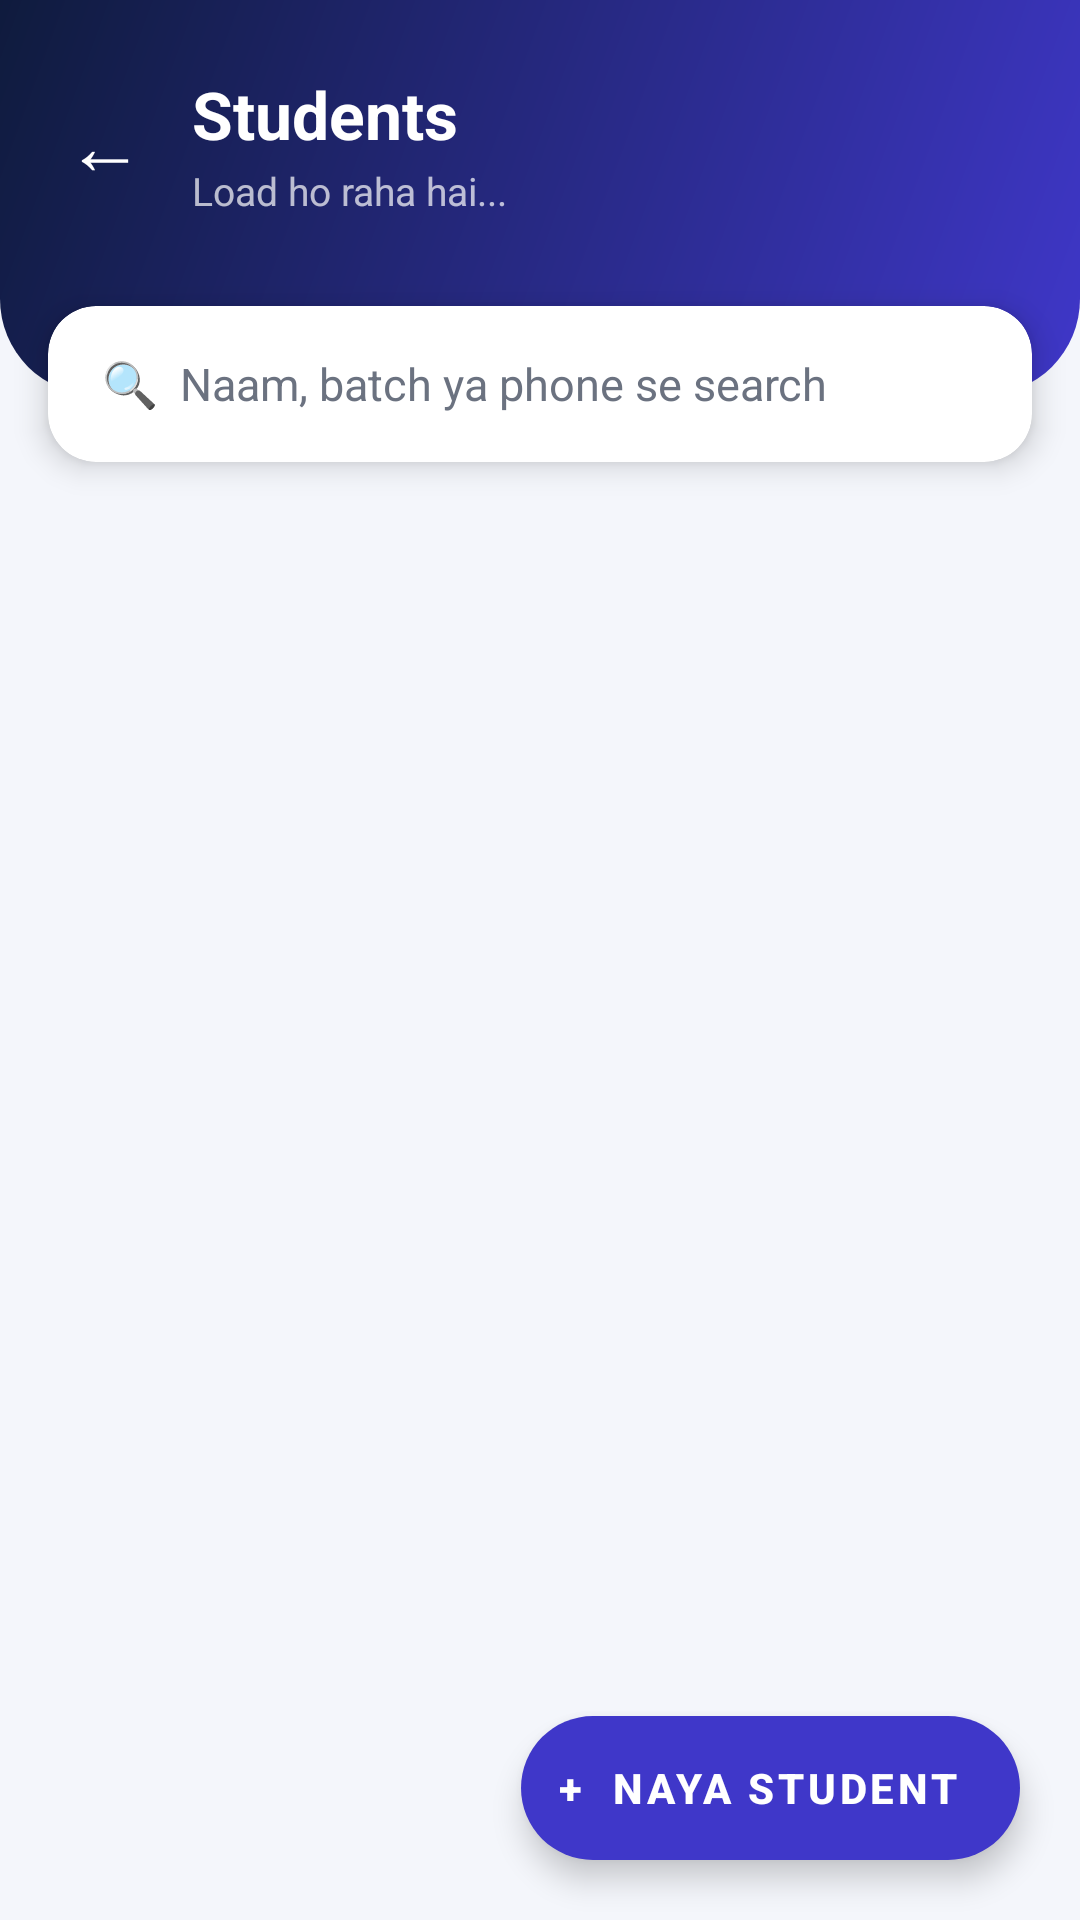

The Android layout XML behind this screen, and the referenced resources:
<!-- AndroidManifest.xml: application theme Theme.DarbhangaTeacher -->
<!-- res/layout/activity_student_list.xml -->
<?xml version="1.0" encoding="utf-8"?>
<FrameLayout xmlns:android="http://schemas.android.com/apk/res/android"
    xmlns:app="http://schemas.android.com/apk/res-auto"
    android:layout_width="match_parent"
    android:layout_height="match_parent"
    android:background="@color/bg">

    <LinearLayout
        android:layout_width="match_parent"
        android:layout_height="match_parent"
        android:orientation="vertical">

        <LinearLayout
            android:layout_width="match_parent"
            android:layout_height="wrap_content"
            android:background="@drawable/bg_header"
            android:gravity="center_vertical"
            android:orientation="horizontal"
            android:paddingStart="12dp"
            android:paddingTop="20dp"
            android:paddingEnd="20dp"
            android:paddingBottom="56dp">

            <TextView
                android:id="@+id/tvBack"
                android:layout_width="wrap_content"
                android:layout_height="wrap_content"
                android:clickable="true"
                android:focusable="true"
                android:padding="10dp"
                android:text="←"
                android:textColor="@color/white"
                android:textSize="26sp" />

            <LinearLayout
                android:layout_width="0dp"
                android:layout_height="wrap_content"
                android:layout_marginStart="6dp"
                android:layout_weight="1"
                android:orientation="vertical">

                <TextView
                    android:layout_width="wrap_content"
                    android:layout_height="wrap_content"
                    android:text="Students"
                    android:textColor="@color/white"
                    android:textSize="22sp"
                    android:textStyle="bold" />

                <TextView
                    android:id="@+id/tvCount"
                    android:layout_width="wrap_content"
                    android:layout_height="wrap_content"
                    android:layout_marginTop="2dp"
                    android:text="Load ho raha hai..."
                    android:textColor="#B3FFFFFF"
                    android:textSize="13sp" />
            </LinearLayout>
        </LinearLayout>

        <com.google.android.material.card.MaterialCardView
            android:layout_width="match_parent"
            android:layout_height="wrap_content"
            android:layout_marginStart="16dp"
            android:layout_marginTop="-30dp"
            android:layout_marginEnd="16dp"
            app:cardBackgroundColor="@color/white"
            app:cardCornerRadius="16dp"
            app:cardElevation="6dp"
            app:strokeWidth="0dp">

            <EditText
                android:id="@+id/etSearch"
                android:layout_width="match_parent"
                android:layout_height="52dp"
                android:background="@null"
                android:hint="🔍  Naam, batch ya phone se search"
                android:imeOptions="actionSearch"
                android:inputType="text"
                android:paddingHorizontal="18dp"
                android:singleLine="true"
                android:textColor="@color/text_dark"
                android:textColorHint="@color/text_gray"
                android:textSize="15sp" />
        </com.google.android.material.card.MaterialCardView>

        <FrameLayout
            android:layout_width="match_parent"
            android:layout_height="0dp"
            android:layout_weight="1">

            <androidx.recyclerview.widget.RecyclerView
                android:id="@+id/rv"
                android:layout_width="match_parent"
                android:layout_height="match_parent"
                android:clipToPadding="false"
                android:paddingTop="10dp"
                android:paddingBottom="100dp" />

            <TextView
                android:id="@+id/tvEmpty"
                android:layout_width="wrap_content"
                android:layout_height="wrap_content"
                android:layout_gravity="center"
                android:gravity="center"
                android:text="Koi student nahi mila"
                android:textColor="@color/text_gray"
                android:textSize="15sp"
                android:visibility="gone" />
        </FrameLayout>
    </LinearLayout>

    <com.google.android.material.floatingactionbutton.ExtendedFloatingActionButton
        android:id="@+id/fabAdd"
        android:layout_width="wrap_content"
        android:layout_height="wrap_content"
        android:layout_gravity="bottom|end"
        android:layout_margin="20dp"
        android:text="+  Naya Student"
        android:textColor="@color/white"
        android:textStyle="bold"
        app:backgroundTint="@color/indigo" />
</FrameLayout>
<!-- resources referenced by this layout -->
<resources>
  <color name="bg">#F4F6FB</color>
  <color name="indigo">#3F37C9</color>
  <color name="text_dark">#1B1F3B</color>
  <color name="text_gray">#6B7280</color>
  <color name="white">#FFFFFF</color>
  <!-- drawable bg_header (drawable) -->
  <?xml version="1.0" encoding="utf-8"?>
  <shape xmlns:android="http://schemas.android.com/apk/res/android"
      android:shape="rectangle">
      <gradient
          android:angle="315"
          android:endColor="@color/indigo"
          android:startColor="@color/navy" />
      <corners
          android:bottomLeftRadius="32dp"
          android:bottomRightRadius="32dp" />
  </shape>
  <style name="Theme.DarbhangaTeacher" parent="Base.Theme.DarbhangaTeacher" />
  <color name="navy">#0F1B3D</color>
  <style name="Base.Theme.DarbhangaTeacher" parent="Theme.MaterialComponents.Light.NoActionBar">
          <item name="colorPrimary">@color/indigo</item>
          <item name="colorPrimaryVariant">@color/navy</item>
          <item name="colorOnPrimary">@color/white</item>
          <item name="colorSecondary">@color/gold</item>
          <item name="colorOnSecondary">@color/text_dark</item>
          <item name="android:statusBarColor">@color/navy</item>
          <item name="android:navigationBarColor">@color/navy</item>
          <item name="android:windowLightStatusBar">false</item>
          <item name="android:windowBackground">@color/navy</item>
          <item name="android:textColorPrimary">@color/text_dark</item>
          <item name="android:textColorSecondary">@color/text_gray</item>
      </style>
  <color name="gold">#F5B83D</color>
</resources>
